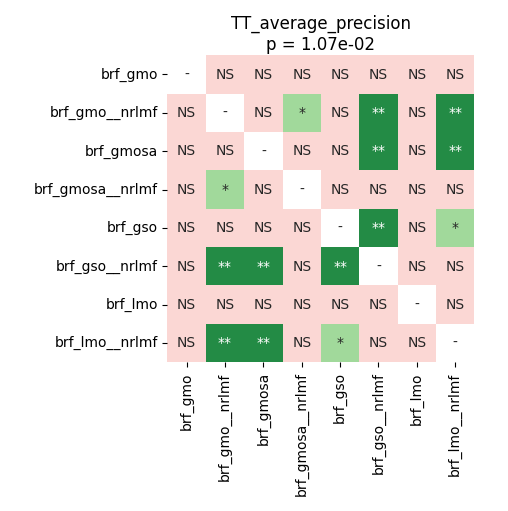

Values plotted in this chart, from the file beside it:
	brf_gmo	brf_gmo__nrlmf	brf_gmosa	brf_gmosa__nrlmf	brf_gso	brf_gso__nrlmf	brf_lmo	brf_lmo__nrlmf
brf_gmo	1.0	0.2203	0.3004	0.8671	0.7059	0.3124	1.0	0.1641
brf_gmo__nrlmf	0.2203	1.0	0.3379	0.02453	0.2034	0.006546	0.07123	0.006546
brf_gmosa	0.3004	0.3379	1.0	0.0528	0.2115	0.006546	0.1113	0.007525
brf_gmosa__nrlmf	0.8671	0.02453	0.0528	1.0	0.3249	0.289	0.7726	0.196
brf_gso	0.7059	0.2034	0.2115	0.3249	1.0	0.006546	0.2781	0.01264
brf_gso__nrlmf	0.3124	0.006546	0.006546	0.289	0.006546	1.0	0.07331	0.7726
brf_lmo	1.0	0.07123	0.1113	0.7726	0.2781	0.07331	1.0	0.196
brf_lmo__nrlmf	0.1641	0.006546	0.007525	0.196	0.01264	0.7726	0.196	1.0
